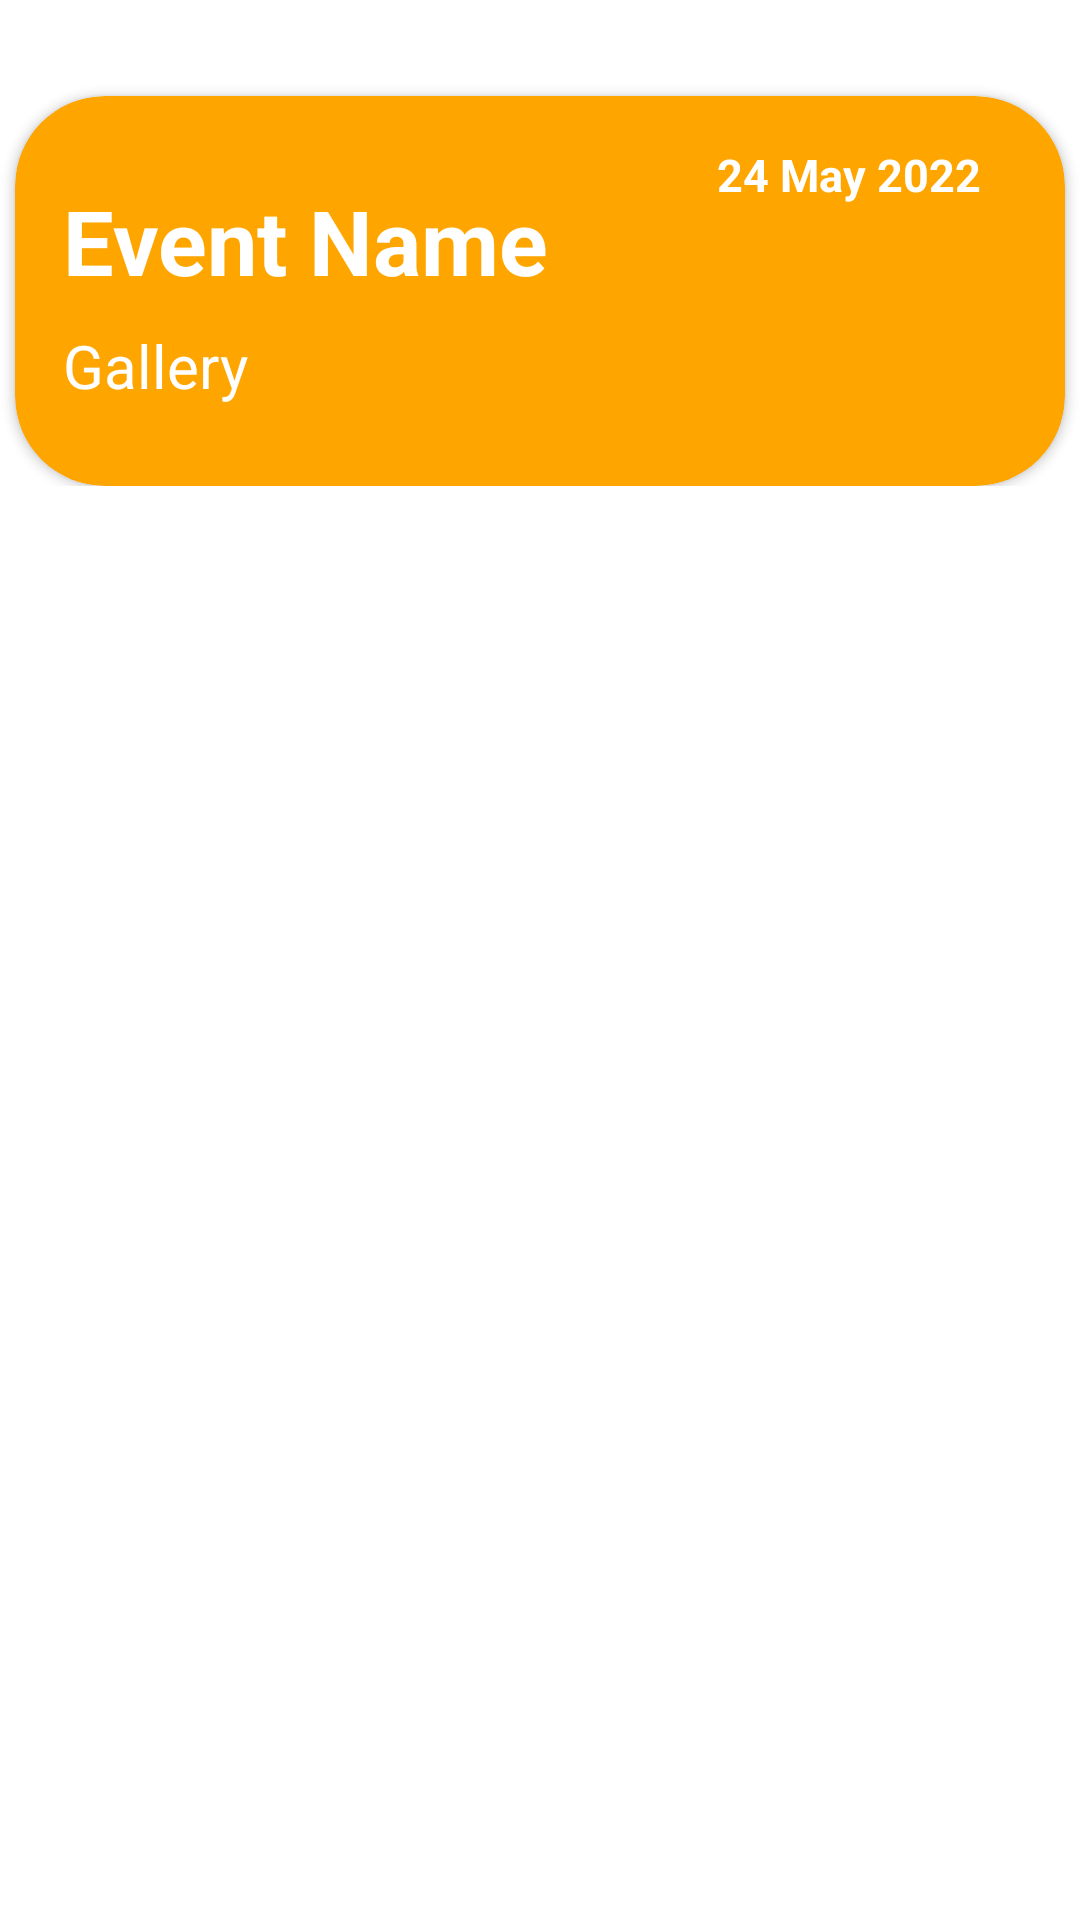

Write the Android layout XML for this screen, with the resource values it uses.
<!-- AndroidManifest.xml: application theme Theme.CMS_CLUB_VER_1 -->
<!-- res/layout/activity_event_details.xml -->
<?xml version="1.0" encoding="utf-8"?>
<androidx.appcompat.widget.LinearLayoutCompat xmlns:android="http://schemas.android.com/apk/res/android"
    xmlns:tools="http://schemas.android.com/tools"
    android:layout_width="match_parent"
    android:layout_height="match_parent"
    xmlns:app="http://schemas.android.com/apk/res-auto"
    android:orientation="vertical">

    <ScrollView
        android:layout_width="match_parent"
        android:layout_height="match_parent"
        tools:ignore="SpeakableTextPresentCheck">

        <androidx.appcompat.widget.LinearLayoutCompat
            android:layout_width="match_parent"
            android:layout_height="match_parent"
            android:orientation="vertical">

            <androidx.cardview.widget.CardView
                android:layout_width="350dp"
                android:layout_height="130dp"
                android:layout_centerHorizontal="true"
                android:layout_marginTop="32dp"
                android:backgroundTint="#FFA500"
                android:elevation="250dp"
                android:padding="10dp"
                android:layout_gravity="center"
                app:cardCornerRadius="30dp">

                <androidx.constraintlayout.widget.ConstraintLayout
                    android:layout_width="match_parent"
                    android:layout_height="match_parent">

                    <TextView
                        android:id="@+id/date"
                        android:layout_width="wrap_content"
                        android:layout_height="wrap_content"
                        android:layout_marginTop="16dp"
                        android:layout_marginEnd="28dp"
                        android:text="24 May 2022"
                        android:textColor="@color/white"
                        android:textSize="15sp"
                        android:textStyle="bold"
                        app:layout_constraintEnd_toEndOf="parent"
                        app:layout_constraintTop_toTopOf="parent" />

                    <TextView
                        android:id="@+id/eventName"
                        android:layout_width="wrap_content"
                        android:layout_height="wrap_content"
                        android:layout_marginStart="16dp"
                        android:layout_marginTop="28dp"
                        android:text="Event Name"
                        android:textAppearance="@style/Widget.AppCompat.Spinner.Underlined"
                        android:textColor="@color/white"
                        android:textSize="30sp"
                        android:textStyle="bold"
                        app:layout_constraintStart_toStartOf="parent"
                        app:layout_constraintTop_toTopOf="parent" />

                    <TextView
                        android:layout_width="wrap_content"
                        android:layout_height="wrap_content"
                        android:layout_marginStart="16dp"
                        android:layout_marginTop="8dp"
                        android:text="Gallery"
                        android:textColor="@color/white"
                        android:textSize="20sp"
                        app:layout_constraintStart_toStartOf="parent"
                        app:layout_constraintTop_toBottomOf="@+id/eventName" />


                </androidx.constraintlayout.widget.ConstraintLayout>
            </androidx.cardview.widget.CardView>




        </androidx.appcompat.widget.LinearLayoutCompat>


    </ScrollView>
</androidx.appcompat.widget.LinearLayoutCompat>
<!-- resources referenced by this layout -->
<resources>
  <color name="white">#FFFFFFFF</color>
  <style name="Theme.CMS_CLUB_VER_1" parent="Theme.MaterialComponents.DayNight.NoActionBar">
          
          <item name="colorPrimary">#f18600</item>
          <item name="colorPrimaryVariant">#f18600</item>
          <item name="colorOnPrimary">@color/white</item>
          
          <item name="colorSecondary">@color/teal_200</item>
          <item name="colorSecondaryVariant">@color/teal_700</item>
          <item name="colorOnSecondary">@color/black</item>
          
          <item name="android:statusBarColor" tools:targetApi="l">@android:color/white</item>
          
      </style>
  <color name="teal_200">#FF03DAC5</color>
  <color name="teal_700">#FF018786</color>
  <color name="black">#FF000000</color>
</resources>
